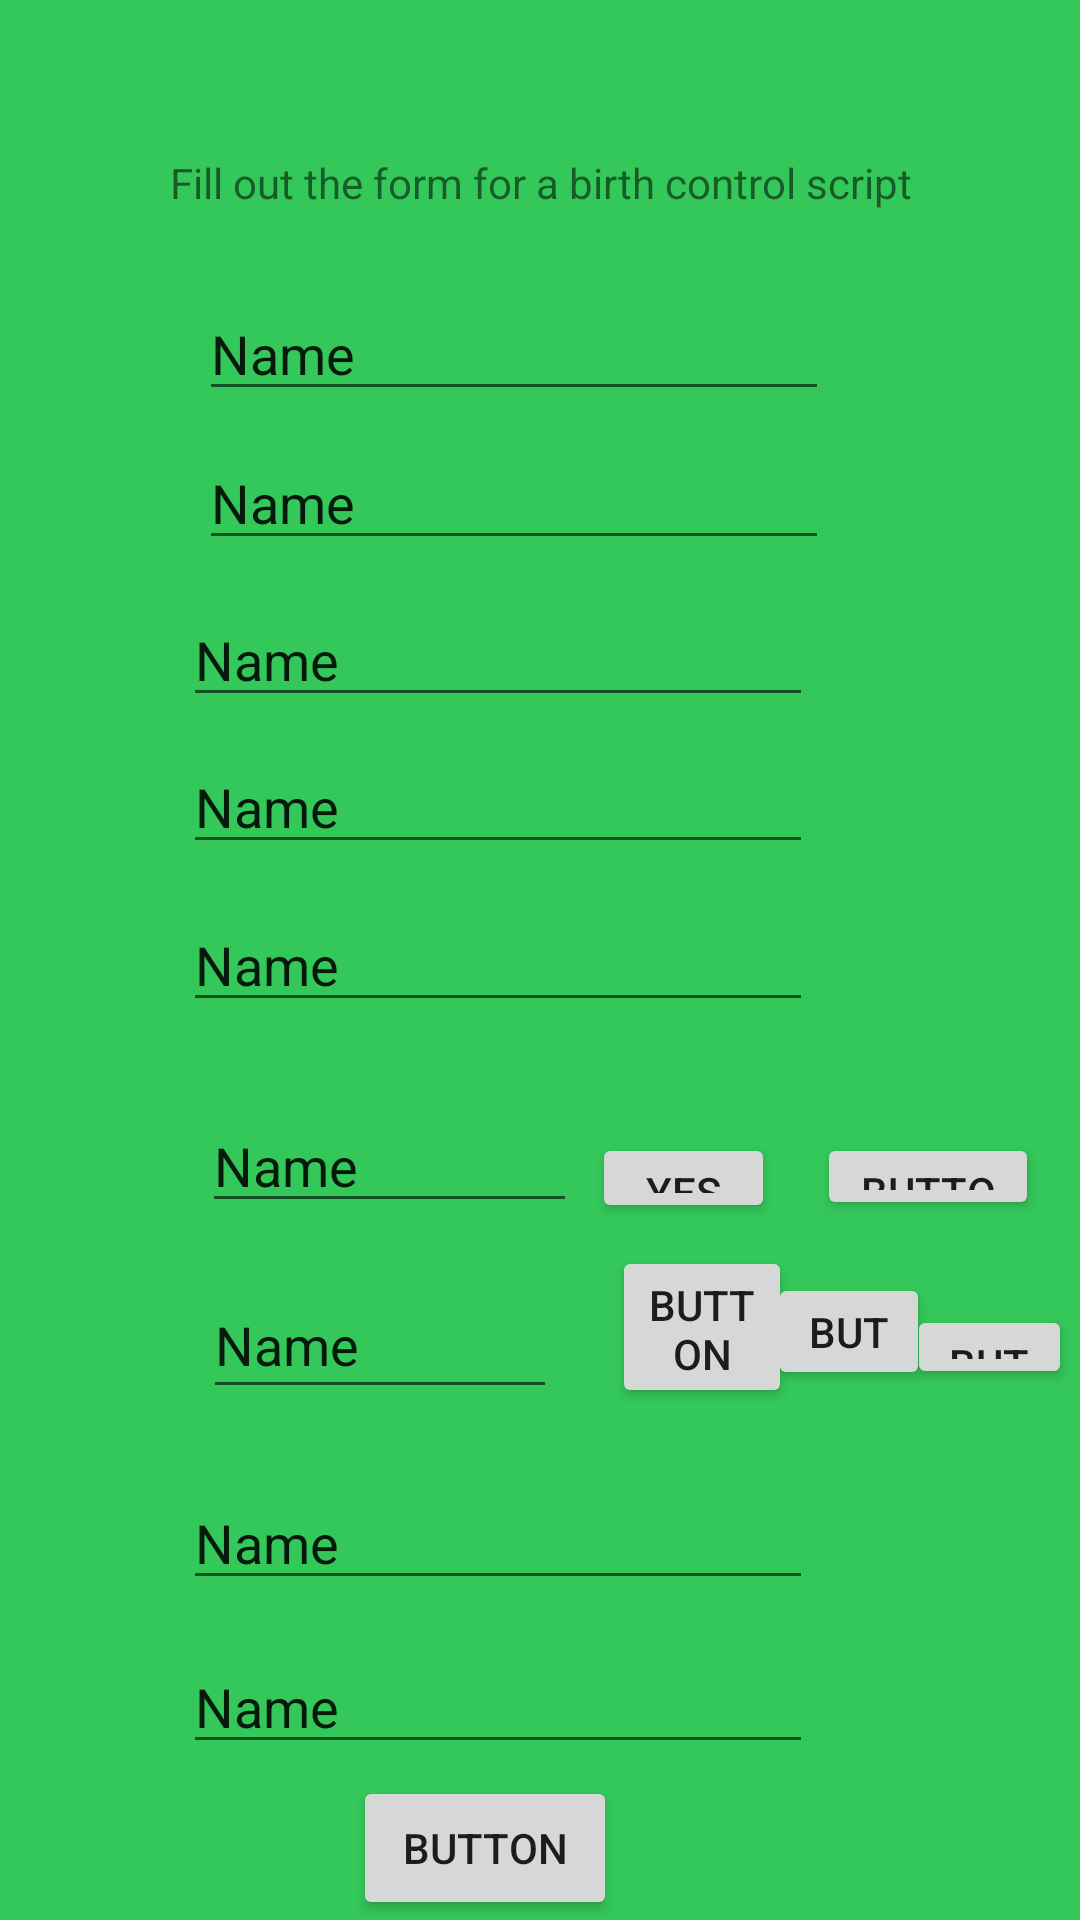

The Android layout XML behind this screen, and the referenced resources:
<!-- AndroidManifest.xml: application theme Theme.OOTD2 -->
<!-- res/layout/activity_whattreatment.xml -->
<?xml version="1.0" encoding="utf-8"?>
<androidx.constraintlayout.widget.ConstraintLayout xmlns:android="http://schemas.android.com/apk/res/android"
    xmlns:app="http://schemas.android.com/apk/res-auto"
    xmlns:tools="http://schemas.android.com/tools"
    android:layout_width="match_parent"
    android:layout_height="match_parent">

    <TextView
        android:id="@+id/fill"
        android:layout_width="284dp"
        android:layout_height="29dp"
        android:text="Fill out the form for a birth control script"
        android:textAlignment="center"
        app:layout_constraintBottom_toBottomOf="parent"
        app:layout_constraintEnd_toEndOf="parent"
        app:layout_constraintHorizontal_bias="0.498"
        app:layout_constraintStart_toStartOf="parent"
        app:layout_constraintTop_toTopOf="parent"
        app:layout_constraintVertical_bias="0.084" />

    <EditText
        android:id="@+id/editTextText"
        android:layout_width="wrap_content"
        android:layout_height="wrap_content"
        android:ems="10"
        android:inputType="text"
        android:text="Name"
        app:layout_constraintBottom_toBottomOf="parent"
        app:layout_constraintEnd_toEndOf="parent"
        app:layout_constraintHorizontal_bias="0.442"
        app:layout_constraintStart_toStartOf="parent"
        app:layout_constraintTop_toTopOf="parent"
        app:layout_constraintVertical_bias="0.16" />

    <EditText
        android:id="@+id/editTextText2"
        android:layout_width="wrap_content"
        android:layout_height="wrap_content"
        android:ems="10"
        android:inputType="text"
        android:text="Name"
        app:layout_constraintBottom_toBottomOf="parent"
        app:layout_constraintEnd_toEndOf="parent"
        app:layout_constraintHorizontal_bias="0.442"
        app:layout_constraintStart_toStartOf="parent"
        app:layout_constraintTop_toTopOf="parent"
        app:layout_constraintVertical_bias="0.243" />

    <EditText
        android:id="@+id/editTextText3"
        android:layout_width="wrap_content"
        android:layout_height="wrap_content"
        android:ems="10"
        android:inputType="text"
        android:text="Name"
        app:layout_constraintBottom_toBottomOf="parent"
        app:layout_constraintEnd_toEndOf="parent"
        app:layout_constraintHorizontal_bias="0.407"
        app:layout_constraintStart_toStartOf="parent"
        app:layout_constraintTop_toTopOf="parent"
        app:layout_constraintVertical_bias="0.33" />

    <EditText
        android:id="@+id/editTextText4"
        android:layout_width="wrap_content"
        android:layout_height="wrap_content"
        android:ems="10"
        android:inputType="text"
        android:text="Name"
        app:layout_constraintBottom_toBottomOf="parent"
        app:layout_constraintEnd_toEndOf="parent"
        app:layout_constraintHorizontal_bias="0.407"
        app:layout_constraintStart_toStartOf="parent"
        app:layout_constraintTop_toTopOf="parent"
        app:layout_constraintVertical_bias="0.412" />

    <EditText
        android:id="@+id/editTextText5"
        android:layout_width="wrap_content"
        android:layout_height="wrap_content"
        android:ems="10"
        android:inputType="text"
        android:text="Name"
        app:layout_constraintBottom_toBottomOf="parent"
        app:layout_constraintEnd_toEndOf="parent"
        app:layout_constraintHorizontal_bias="0.407"
        app:layout_constraintStart_toStartOf="parent"
        app:layout_constraintTop_toTopOf="parent" />

    <Button
        android:id="@+id/button9"
        android:layout_width="61dp"
        android:layout_height="30dp"
        android:text="Yes"
        app:layout_constraintBottom_toBottomOf="parent"
        app:layout_constraintEnd_toEndOf="parent"
        app:layout_constraintHorizontal_bias="0.66"
        app:layout_constraintStart_toStartOf="parent"
        app:layout_constraintTop_toTopOf="parent"
        app:layout_constraintVertical_bias="0.619" />

    <Button
        android:id="@+id/button10"
        android:layout_width="74dp"
        android:layout_height="29dp"
        android:text="Button"
        app:layout_constraintBottom_toBottomOf="parent"
        app:layout_constraintEnd_toEndOf="parent"
        app:layout_constraintHorizontal_bias="0.952"
        app:layout_constraintStart_toStartOf="parent"
        app:layout_constraintTop_toTopOf="parent"
        app:layout_constraintVertical_bias="0.618" />

    <EditText
        android:id="@+id/editTextText6"
        android:layout_width="125dp"
        android:layout_height="40dp"
        android:ems="10"
        android:inputType="text"
        android:text="Name"
        app:layout_constraintBottom_toBottomOf="parent"
        app:layout_constraintEnd_toEndOf="parent"
        app:layout_constraintHorizontal_bias="0.286"
        app:layout_constraintStart_toStartOf="parent"
        app:layout_constraintTop_toTopOf="parent"
        app:layout_constraintVertical_bias="0.613" />

    <EditText
        android:id="@+id/editTextText7"
        android:layout_width="118dp"
        android:layout_height="46dp"
        android:ems="10"
        android:inputType="text"
        android:text="Name"
        app:layout_constraintBottom_toBottomOf="parent"
        app:layout_constraintEnd_toEndOf="parent"
        app:layout_constraintHorizontal_bias="0.279"
        app:layout_constraintStart_toStartOf="parent"
        app:layout_constraintTop_toTopOf="parent"
        app:layout_constraintVertical_bias="0.713" />

    <Button
        android:id="@+id/button11"
        android:layout_width="60dp"
        android:layout_height="54dp"
        android:text="Button"
        app:layout_constraintBottom_toBottomOf="parent"
        app:layout_constraintEnd_toEndOf="parent"
        app:layout_constraintHorizontal_bias="0.68"
        app:layout_constraintStart_toStartOf="parent"
        app:layout_constraintTop_toTopOf="parent"
        app:layout_constraintVertical_bias="0.709" />

    <Button
        android:id="@+id/button12"
        android:layout_width="54dp"
        android:layout_height="39dp"
        android:text="Button"
        app:layout_constraintBottom_toBottomOf="parent"
        app:layout_constraintEnd_toEndOf="parent"
        app:layout_constraintHorizontal_bias="0.837"
        app:layout_constraintStart_toStartOf="parent"
        app:layout_constraintTop_toTopOf="parent"
        app:layout_constraintVertical_bias="0.706" />

    <Button
        android:id="@+id/button13"
        android:layout_width="wrap_content"
        android:layout_height="wrap_content"
        android:text="Button"
        app:layout_constraintBottom_toBottomOf="parent"
        app:layout_constraintEnd_toEndOf="parent"
        app:layout_constraintHorizontal_bias="0.432"
        app:layout_constraintStart_toStartOf="parent"
        app:layout_constraintTop_toTopOf="parent"
        app:layout_constraintVertical_bias="1.0" />

    <EditText
        android:id="@+id/editTextText8"
        android:layout_width="wrap_content"
        android:layout_height="wrap_content"
        android:ems="10"
        android:inputType="text"
        android:text="Name"
        app:layout_constraintBottom_toBottomOf="parent"
        app:layout_constraintEnd_toEndOf="parent"
        app:layout_constraintHorizontal_bias="0.407"
        app:layout_constraintStart_toStartOf="parent"
        app:layout_constraintTop_toTopOf="parent"
        app:layout_constraintVertical_bias="0.913" />

    <EditText
        android:id="@+id/editTextText9"
        android:layout_width="wrap_content"
        android:layout_height="wrap_content"
        android:ems="10"
        android:inputType="text"
        android:text="Name"
        app:layout_constraintBottom_toBottomOf="parent"
        app:layout_constraintEnd_toEndOf="parent"
        app:layout_constraintHorizontal_bias="0.407"
        app:layout_constraintStart_toStartOf="parent"
        app:layout_constraintTop_toTopOf="parent"
        app:layout_constraintVertical_bias="0.822" />

    <Button
        android:id="@+id/button14"
        android:layout_width="55dp"
        android:layout_height="28dp"
        android:text="Button"
        app:layout_constraintBottom_toBottomOf="parent"
        app:layout_constraintEnd_toEndOf="parent"
        app:layout_constraintHorizontal_bias="0.991"
        app:layout_constraintStart_toStartOf="parent"
        app:layout_constraintTop_toTopOf="parent"
        app:layout_constraintVertical_bias="0.711" />


</androidx.constraintlayout.widget.ConstraintLayout>
<!-- resources referenced by this layout -->
<resources>
  <style name="Theme.OOTD2" parent="Theme.MaterialComponents.DayNight.NoActionBar">
      
      <item name="colorPrimary">@color/purple_500</item>
      <item name="colorPrimaryVariant">@color/purple_700</item>
      <item name="colorOnPrimary">@color/white</item>
      
      <item name="colorSecondary">@color/teal_200</item>
      <item name="colorSecondaryVariant">@color/teal_700</item>
      <item name="colorOnSecondary">@color/black</item>
  
      
      <item name="android:statusBarColor">#34C759</item>
      <item name="android:windowBackground">@color/app_background_color</item>
      
  </style>
  <color name="purple_500">#FF6200EE</color>
  <color name="purple_700">#FF3700B3</color>
  <color name="white">#FFFFFFFF</color>
  <color name="teal_200">#FF03DAC5</color>
  <color name="teal_700">#FF018786</color>
  <color name="black">#FF000000</color>
  <color name="app_background_color">#34C759</color>
</resources>
